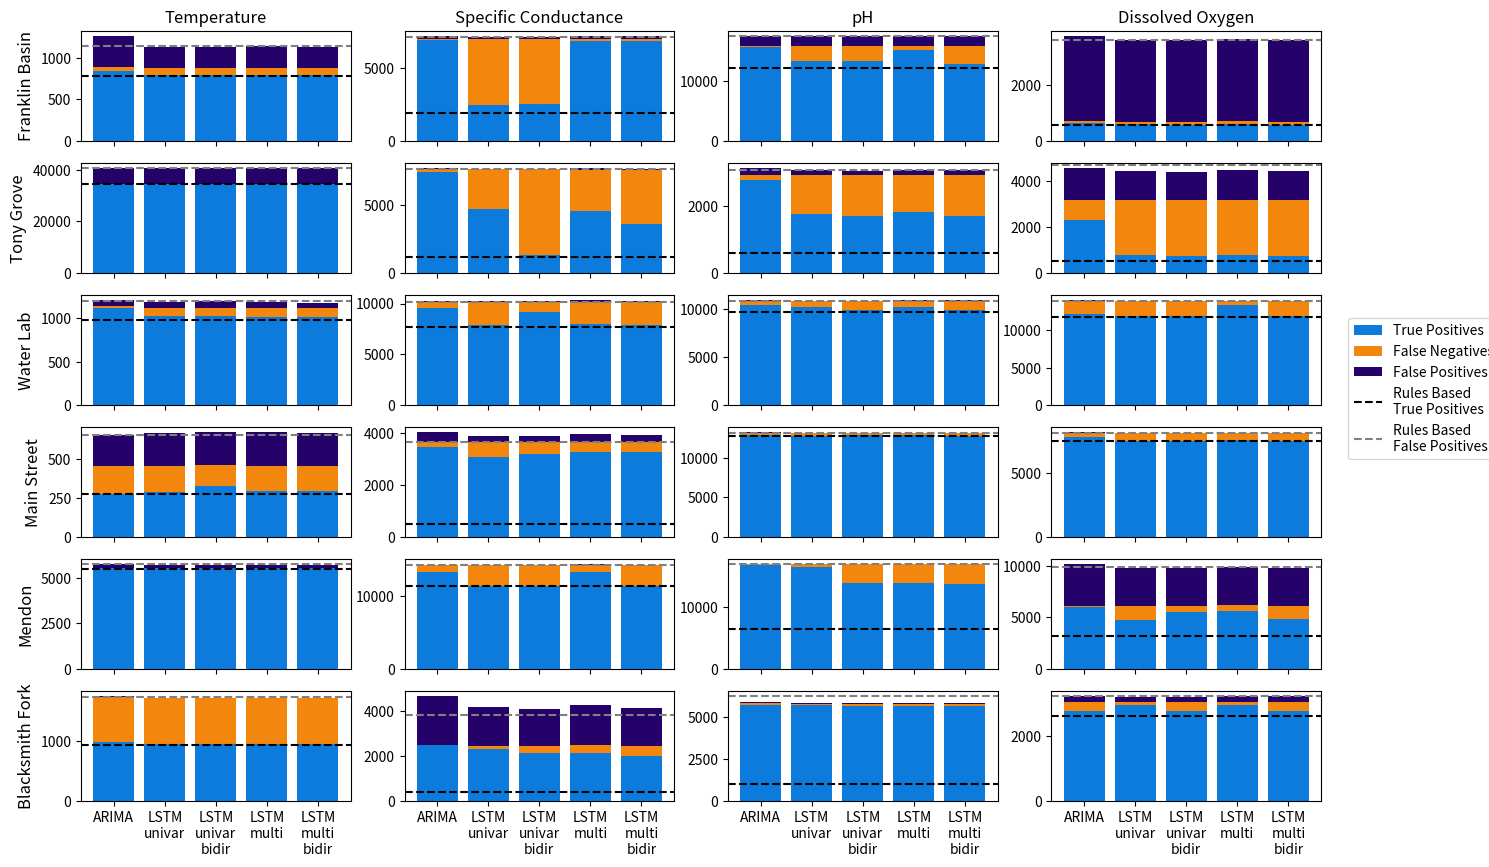
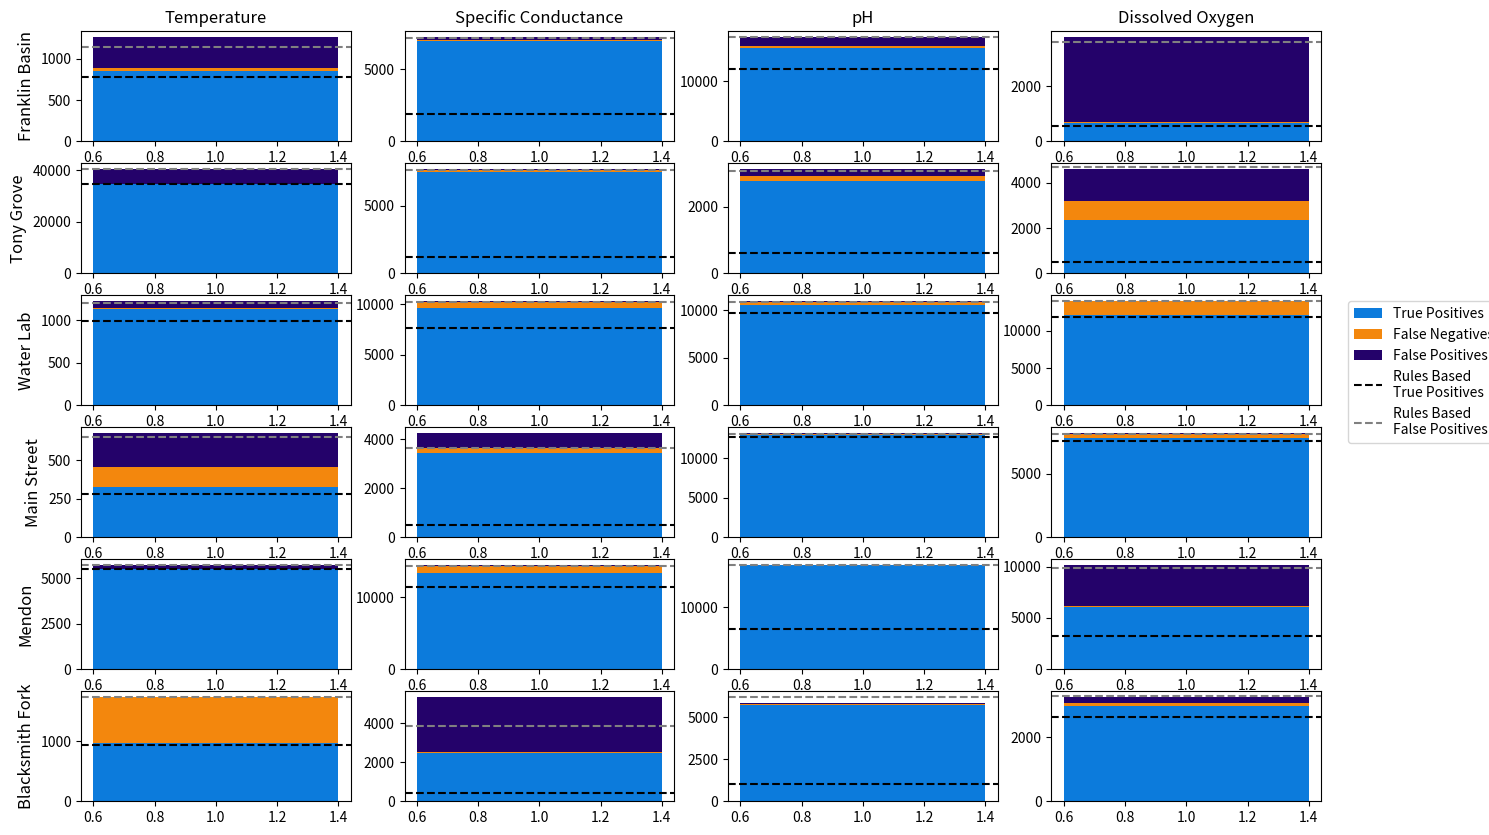

These charts were generated, in order, by the following Python code:
#########################################
# Confusion Matrix Plots
#########################################

#### Import Libraries and Functions
import numpy as np
import matplotlib.pyplot as plt

# Set colors and labels for bars, columns, and rows of each panel
#########################################

# colors = ['#63ACBE', '#EE442F', '#601A4A']  # retro palette
# colors = ['#0F2080', '#F5793A', '#A95AA1']  # zesty palette
colors = ['#0C7BDC', '#F3870D', '#24026A']  # custom
models = ['ARIMA', 'LSTM\nunivar', 'LSTM\nunivar\nbidir', 'LSTM\nmulti', 'LSTM\nmulti\nbidir']
cols = ['Temperature', 'Specific Conductance', 'pH', 'Dissolved Oxygen']
rows = ['Franklin Basin', 'Tony Grove', 'Water Lab', 'Main Street', 'Mendon', 'Blacksmith Fork']
ind = np.arange(5)

# Numbers are the results of an initial model run
#########################################

TP_all = [(849, 792, 792, 792, 792),
             (6871, 2437, 2487, 6813, 6815),
             (15601, 13330, 13285, 15211, 12864),
             (645, 590, 570, 620, 570),
             (34678, 34675, 34675, 34675, 34675),
             (7468, 4703, 1300, 4589, 3622),
             (2774, 1766, 1686, 1830, 1705),
             (2320, 768, 750, 768, 756),
             (1114, 1024, 1023, 1020, 1011),
             (9599, 7873, 9159, 8005, 7890),
             (10451, 10270, 9964, 10260, 9920),
             (12142, 11873, 11905, 13352, 11909),
             (279, 287, 328, 294, 293),
             (3449, 3071, 3177, 3257, 3264),
             (12873, 12798, 12823, 12830, 12792),
             (7818, 7545, 7544, 7576, 7544),
             (5536, 5516, 5517, 5516, 5516),
             (13376, 11495, 11494, 13412, 11458),
             (16683, 16418, 13702, 13811, 13663),
             (6032, 4783, 5524, 5627, 4810),
             (975, 943, 943, 947, 947),
             (2478, 2304, 2117, 2152, 1984),
             (5724, 5679, 5653, 5657, 5653),
             (2768, 2958, 2785, 2961, 2786)]

FN_all = [(43, 88, 88, 88, 88),
             (77, 4497, 4446, 132, 128),
             (260, 2511, 2556, 636, 2975),
             (58, 101, 119, 77, 119),
             (1, 1, 1, 1, 1),
             (188, 2927, 6328, 3036, 4002),
             (147, 1146, 1224, 1084, 1206),
             (869, 2398, 2414, 2400, 2410),
             (25, 98, 99, 104, 111),
             (588, 2294, 1001, 2170, 2278),
             (440, 608, 912, 620, 955),
             (1808, 2056, 2024, 585, 2019),
             (180, 172, 132, 165, 166),
             (203, 571, 464, 393, 376),
             (255, 320, 296, 294, 326),
             (313, 571, 572, 552, 572),
             (1, 4, 3, 4, 4),
             (954, 2819, 2820, 928, 2855),
             (98, 344, 3056, 2950, 3095),
             (88, 1298, 551, 516, 1276),
             (760, 771, 770, 767, 766),
             (24, 159, 348, 325, 476),
             (60, 97, 120, 118, 120),
             (289, 99, 271, 99, 270)]

FP_all = [(373, 253, 252, 261, 252),
             (209, 151, 147, 189, 211),
             (1606, 1565, 1563, 1568, 1564),
             (3050, 2931, 2913, 2950, 2919),
             (6047, 6015, 6014, 6014, 6014),
             (72, 17, 6, 83, 29),
             (209, 149, 143, 152, 154),
             (1386, 1266, 1261, 1312, 1294),
             (71, 61, 73, 66, 59),
             (57, 91, 53, 159, 64),
             (70, 23, 21, 51, 49),
             (112, 7, 9, 17, 14),
             (196, 210, 214, 216, 212),
             (384, 244, 263, 299, 290),
             (108, 23, 31, 55, 27),
             (71, 12, 11, 20, 23),
             (216, 207, 207, 207, 211),
             (82, 27, 57, 130, 49),
             (31, 8, 5, 20, 12),
             (4030, 3716, 3720, 3752, 3735),
             (13, 0, 0, 1, 0),
             (2178, 1721, 1645, 1785, 1704),
             (66, 47, 45, 52, 57),
             (182, 169, 168, 178, 177)]

TP_rules = [783,
             1887,
             12079,
             564,
             34677,
             1178,
             595,
             499,
             985,
             7647,
             9743,
             11812,
             279,
             502,
             12743,
             7538,
             5499,
             11435,
             6468,
             3206,
             936,
             415,
             1014,
             2619]

FP_rules = [251,
             145,
             1560,
             2895,
             6004,
             0,
             140,
             1508,
             58,
             2,
             0,
             0,
             195,
             1,
             0,
             0,
             206,
             0,
             0,
             3703,
             0,
             1337,
             438,
             201]

TP_aggregate = [(849,
                 6914,
                 15620,
                 645),
                (34678,
                 7484,
                 2779,
                 2338),
                (1126,
                 9627,
                 10499,
                 12169),
                (329,
                 3450,
                 12892,
                 7818),
                (5536,
                 13376,
                 16686,
                 6061),
                (975,
                 2501,
                 5731,
                 2982)]

FN_aggregate = [(43,
                 71,
                 241,
                 58),
                (1,
                 188,
                 147,
                 865),
                (13,
                 577,
                 399,
                 1781),
                (131,
                 203,
                 236,
                 313),
                (1,
                 954,
                 95,
                 72),
                (760,
                 24,
                 54,
                 96)]

FP_aggregate = [(377,
                 267,
                 1611,
                 3092),
                (6048,
                 102,
                 225,
                 1428),
                (89,
                 177,
                 122,
                 130),
                (222,
                 628,
                 136,
                 90),
                (220,
                 159,
                 43,
                 4061),
                (13,
                 2858,
                 75,
                 195)]

# PLOT FOR ALL MODELS
#######################

fig, axes = plt.subplots(nrows=6, ncols=4, figsize=(16, 10))
for i, ax in enumerate(axes.flat):
    p1 = ax.bar(ind, TP_all[i], color=colors[0])
    p2 = ax.bar(ind, FN_all[i], color=colors[1], bottom=np.array(TP_all[i]))
    p3 = ax.bar(ind, FP_all[i], color=colors[2], bottom=np.array(FN_all[i])+np.array(TP_all[i]))
    p4 = ax.axhline(y=TP_rules[i], linewidth=1.5, linestyle='--', color='k')
    p5 = ax.axhline(y=np.array(FN_all[i][0]) + np.array(TP_all[i][0]) + FP_rules[i], linewidth=1.5, linestyle='--', color='gray')
    # ax.legend((p1[0],p2[0],p3[0]),('True Positives', 'False Negatives', 'False Positives'))
    ax.set_xticks(ind)
    if(i >= 20):
        ax.set_xticklabels(models)
    else:
        ax.set_xticklabels(('', '', '', '', ''))
for ax, col in zip(axes[0], cols):
    ax.set_title(col)
for ax, row in zip(axes[:, 0], rows):
    ax.set_ylabel(row, size='large')
plt.figlegend((p1[0], p2[0], p3[0], p4, p5),
              ('True Positives', 'False Negatives', 'False Positives', 'Rules Based\nTrue Positives', 'Rules Based\nFalse Positives'),
              loc=(0.905, 0.47))
plt.show()


# PLOT FOR AGGREGATED MODELS
##############################

titles = ['Franklin Basin', 'Tony Grove', 'Water Lab', 'Main Street', 'Mendon', 'Blacksmith Fork']
labels = ['Temperature', 'Specific Conductance', 'pH', 'Dissolved Oxygen']
colors = ['#0C7BDC', '#F3870D', '#24026A']  # custom

fig, axes = plt.subplots(nrows=6, ncols=4, figsize=(16, 10))
for i, ax in enumerate(axes.flat):
    p1 = ax.bar(1, np.array(TP_aggregate).flatten()[i], color=colors[0])
    p2 = ax.bar(1, np.array(FN_aggregate).flatten()[i], color=colors[1], bottom=np.array(TP_aggregate).flatten()[i])
    p3 = ax.bar(1, np.array(FP_aggregate).flatten()[i], color=colors[2], bottom=np.array(FN_aggregate).flatten()[i]+np.array(TP_aggregate).flatten()[i])
    p4 = ax.axhline(y=TP_rules[i], linewidth=1.5, linestyle='--', color='k')
    p5 = ax.axhline(y=np.array(FN_aggregate).flatten()[i] + np.array(TP_aggregate).flatten()[i] + FP_rules[i], linewidth=1.5, linestyle='--', color='gray')
    # ax.legend((p1[0],p2[0],p3[0]),('True Positives', 'False Negatives', 'False Positives'))
for ax, col in zip(axes[0], cols):
    ax.set_title(col)
for ax, row in zip(axes[:, 0], rows):
    ax.set_ylabel(row, size='large')
plt.figlegend((p1[0], p2[0], p3[0], p4, p5),
              ('True Positives', 'False Negatives', 'False Positives'
               , 'Rules Based\nTrue Positives', 'Rules Based\nFalse Positives'),
              loc=(0.905, 0.47))
plt.show()

###################################################